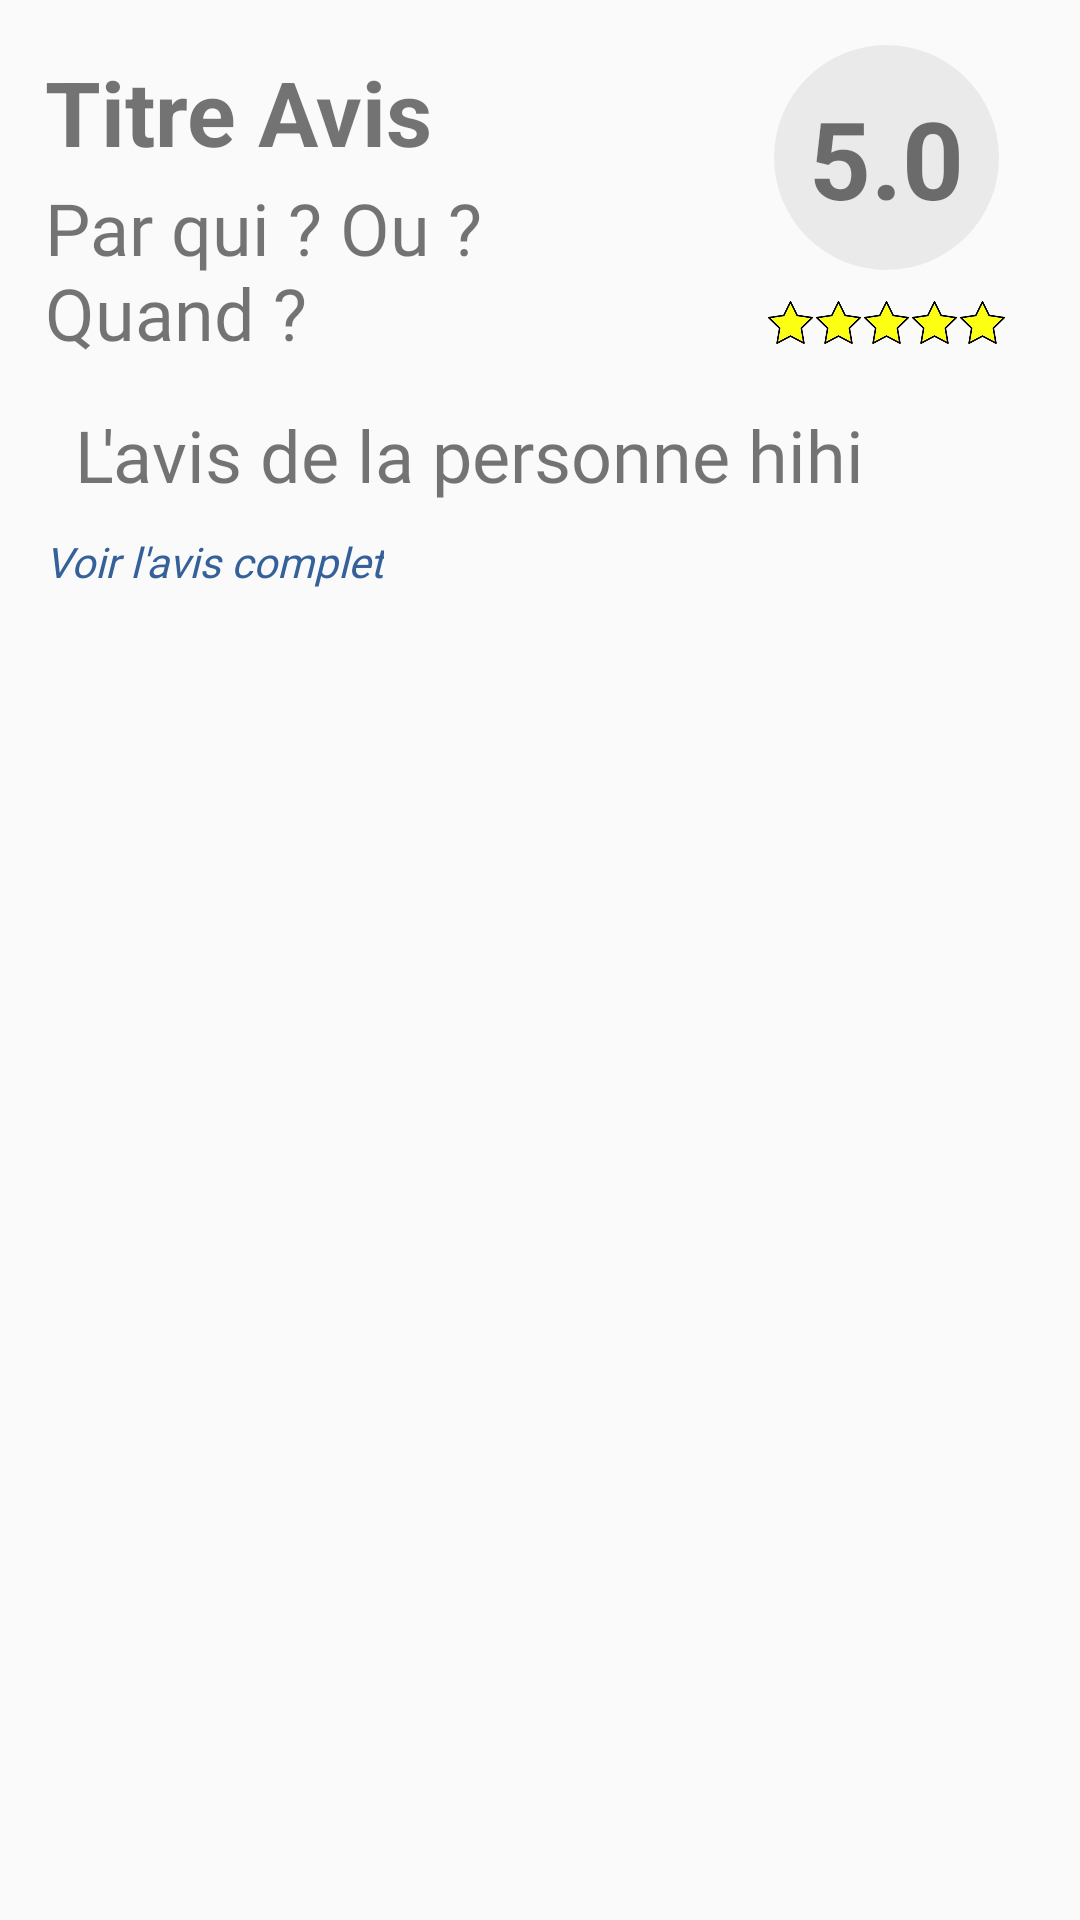

Here is an Android app screen rendered from its layout file. Give the layout XML and the strings, colors and styles it references.
<!-- AndroidManifest.xml: application theme AppTheme -->
<!-- res/layout/avis1.xml -->
<?xml version="1.0" encoding="utf-8"?>
<LinearLayout xmlns:android="http://schemas.android.com/apk/res/android"
    xmlns:app="http://schemas.android.com/apk/res-auto"
    android:layout_width="match_parent"
    android:layout_height="wrap_content"
    android:orientation="vertical"
    android:paddingLeft="5dp"
    android:paddingRight="5dp"
    android:paddingTop="5dp">

    <LinearLayout
        android:layout_width="match_parent"
        android:layout_height="wrap_content"
        android:background="@drawable/rectangle_arrondi"
        android:orientation="vertical"
        android:padding="10dp">

        <LinearLayout
            android:layout_width="match_parent"
            android:layout_height="150dp"
            android:orientation="horizontal">



            <LinearLayout
                android:layout_width="0dp"
                android:layout_height="match_parent"
                android:layout_weight="0.7"
                android:orientation="vertical">

                <TextView
                    android:id="@+id/titre"
                    android:layout_width="match_parent"
                    android:layout_height="0dp"
                    android:layout_weight="0.5"
                    android:gravity="center_vertical"
                    android:text="@string/defaultTitreAvis"
                    android:textSize="30sp"
                    android:textStyle="bold"/>

                <TextView
                    android:id="@+id/create"
                    android:layout_width="match_parent"
                    android:layout_height="wrap_content"
                    android:layout_weight="0.5"
                    android:text="@string/defaultSoustitreAvis"
                    android:textSize="24sp"
                    android:fontFamily="@font/urania"/>
            </LinearLayout>
            <LinearLayout
                android:layout_width="0dp"
                android:layout_height="match_parent"
                android:layout_weight="0.3"
                android:background="@drawable/rectangle_arrondi"
                android:orientation="vertical">

                <androidx.constraintlayout.widget.ConstraintLayout
                    android:layout_width="match_parent"
                    android:layout_height="0dp"
                    android:layout_weight="0.5">

                    <ImageView
                        android:layout_width="0dp"
                        android:layout_height="match_parent"
                        android:src="@drawable/cercle_noir"
                        app:layout_constraintDimensionRatio="1"
                        app:layout_constraintEnd_toEndOf="@+id/note"
                        app:layout_constraintStart_toStartOf="parent" />
                    <TextView
                        android:id="@+id/note"
                        android:layout_width="match_parent"
                        android:layout_height="match_parent"

                        android:gravity="center"
                        android:text="@string/defaultNote"
                        android:textSize="36sp"
                        android:textStyle="bold"/>
                </androidx.constraintlayout.widget.ConstraintLayout>


                <ImageView
                    android:id="@+id/imageView3"
                    android:layout_width="match_parent"
                    android:layout_height="0dp"
                    android:layout_marginLeft="10dp"
                    android:layout_marginRight="10dp"
                    android:layout_weight="0.5"
                    app:srcCompat="@drawable/stars5"
                    android:scaleType="fitStart"
                    android:paddingTop="10dp"/>
            </LinearLayout>
        </LinearLayout>

        <TextView
            android:id="@+id/description"
            android:layout_width="match_parent"
            android:layout_height="match_parent"
            android:layout_marginLeft="10dp"
            android:layout_marginRight="10dp"
            android:layout_marginBottom="10dp"
            android:layout_marginTop="-30dp"
            android:text="@string/defaultTextAvis"
            android:textSize="24sp"
            android:fontFamily="@font/urania"
            />

        <TextView
            android:id="@+id/textView"
            android:layout_width="wrap_content"
            android:layout_height="wrap_content"
            android:text="Voir l'avis complet"
            android:textColor="#346199"
            android:fontFamily="@font/urania"
            android:textStyle="italic">

        </TextView>


    </LinearLayout>
</LinearLayout>
<!-- resources referenced by this layout -->
<resources>
  <!-- drawable cercle_noir (drawable) -->
  <?xml version="1.0" encoding="utf-8"?>
  <shape xmlns:android="http://schemas.android.com/apk/res/android"
      android:shape="oval">
      <solid
          android:color="#10000000"></solid>
  
  
  </shape>
  <!-- drawable rectangle_arrondi (drawable) -->
  <?xml version="1.0" encoding="utf-8"?>
  <shape xmlns:android="http://schemas.android.com/apk/res/android"
      android:shape="rectangle">
      <corners
          android:radius="10dp"></corners>
      <solid
          android:color="@color/space_white"></solid>
  </shape>
  <!-- drawable stars5: png bitmap (drawable, 7814 bytes) -->
  <string name="defaultNote">5.0</string>
  <string name="defaultSoustitreAvis">Par qui ? Ou ? Quand ?</string>
  <string name="defaultTextAvis">L\'avis de la personne hihi</string>
  <string name="defaultTitreAvis">Titre Avis</string>
  <style name="AppTheme" parent="Theme.AppCompat.Light.NoActionBar">
          
          <item name="colorPrimary">@color/colorPrimary</item>
          <item name="colorPrimaryDark">@color/colorPrimaryDark</item>
          <item name="colorAccent">@color/colorAccent</item>
      </style>
  <color name="colorPrimary">#43b74a</color>
  <color name="colorPrimaryDark">#43b74a</color>
  <color name="colorAccent">#43b74a</color>
</resources>
